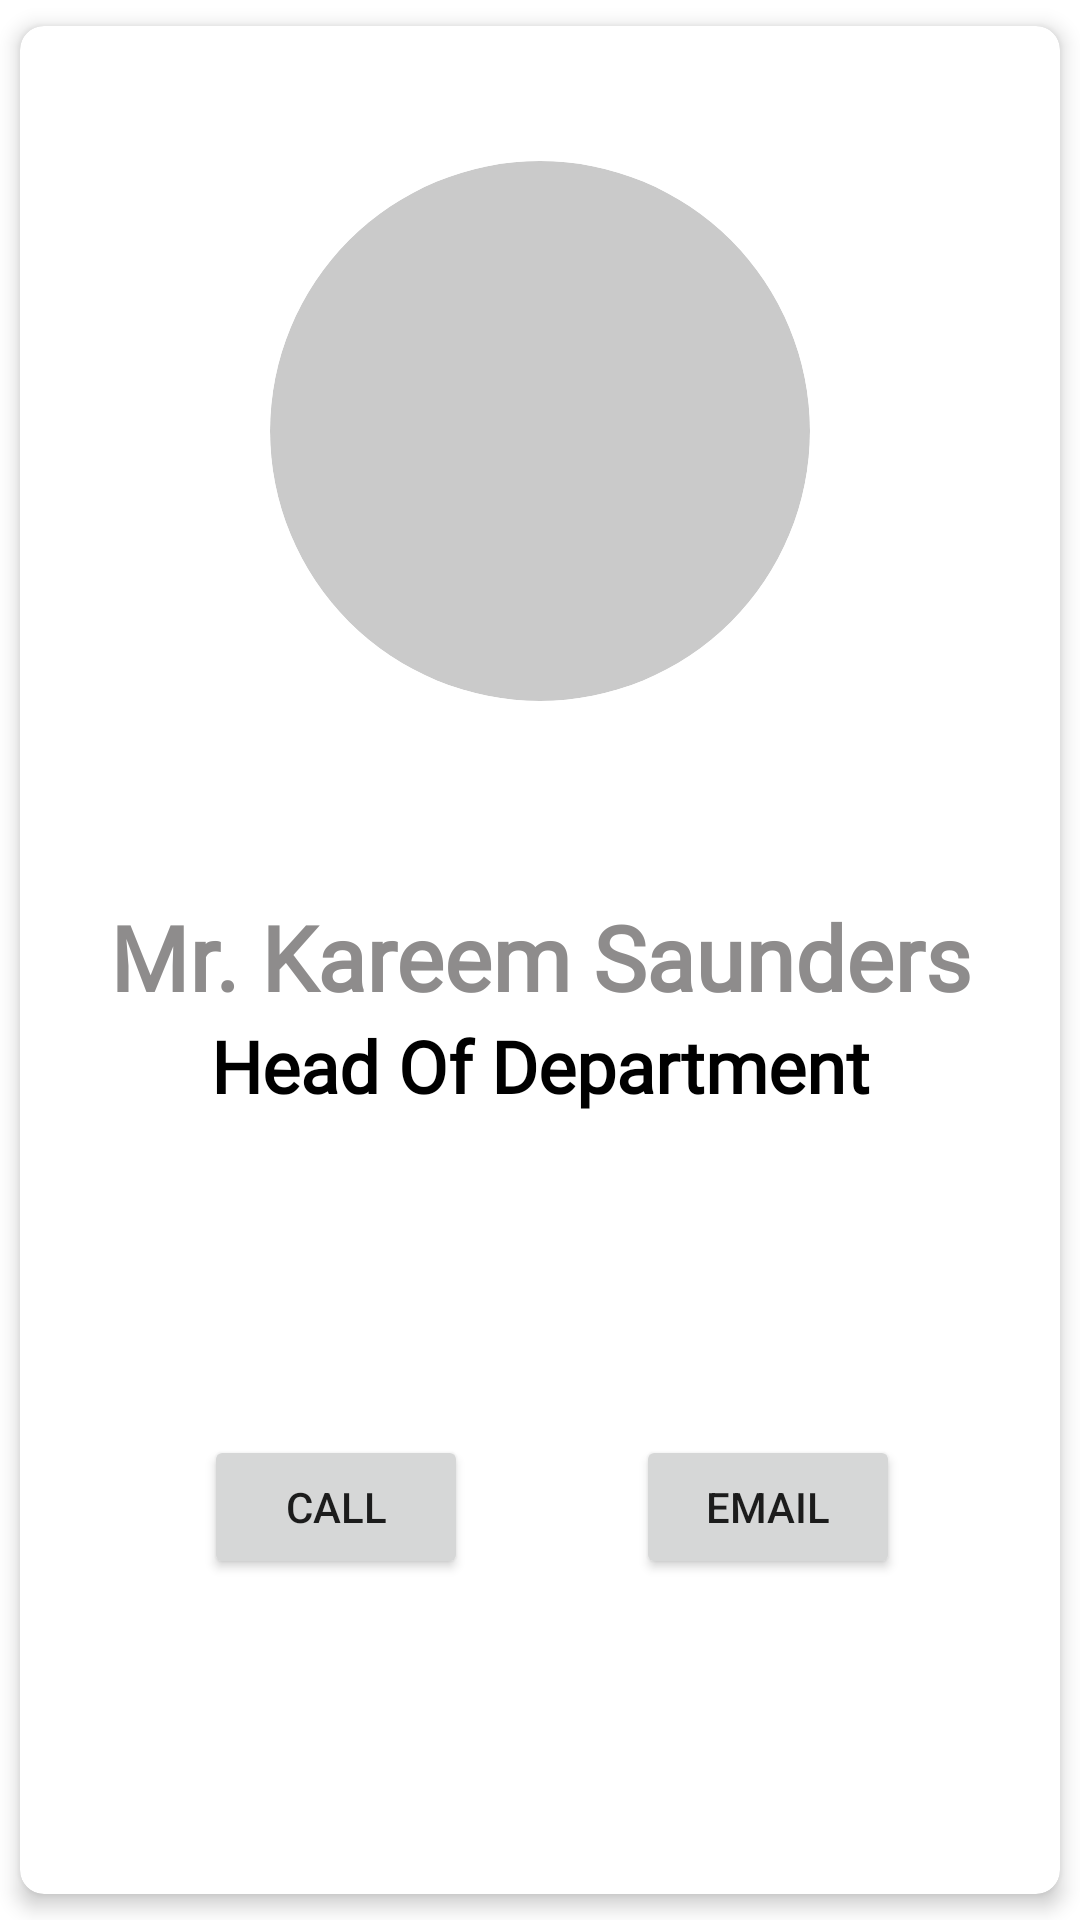

Android layout source for this screen:
<!-- AndroidManifest.xml: application theme Theme.UCCMobileApp -->
<!-- res/layout/faculty_item.xml -->
<?xml version="1.0" encoding="utf-8"?>
<androidx.cardview.widget.CardView
    xmlns:android="http://schemas.android.com/apk/res/android"
    xmlns:app="http://schemas.android.com/apk/res-auto"
    android:layout_width="match_parent"
    android:layout_height="match_parent"
    app:cardCornerRadius="8dp"
    app:cardElevation="4dp"
    app:cardUseCompatPadding="true">

    <androidx.constraintlayout.widget.ConstraintLayout
        android:layout_width="match_parent"
        android:layout_height="match_parent"
        android:orientation="vertical"
        android:layout_margin="5dp">

        <androidx.cardview.widget.CardView
            android:id="@+id/facultyMemberImage"
            android:layout_width="180dp"
            android:layout_height="180dp"
            app:cardCornerRadius="90dp"
            app:cardElevation="0dp"
            android:layout_margin="40dp"
            app:layout_constraintStart_toStartOf="parent"
            app:layout_constraintTop_toTopOf="parent"
            app:layout_constraintEnd_toEndOf="parent"
            app:layout_constraintBottom_toTopOf="@id/facultyMemberFullName"
            android:backgroundTint="#CACACA">

            <ImageView
                android:id="@+id/facultyImageView"
                android:layout_width="match_parent"
                android:layout_height="match_parent"
                android:contentDescription="image of faculty members"
                android:src="@drawable/round_person_24"/>

        </androidx.cardview.widget.CardView>

        <TextView
            android:id="@+id/facultyMemberFullName"
            android:layout_width="wrap_content"
            android:layout_height="wrap_content"
            android:layout_marginTop="25dp"
            android:text="Mr. Kareem Saunders"
            android:gravity="center"
            android:fontFamily="@font/poppins"
            android:textColor="#8E8C8C"
            android:textSize="30sp"
            android:textStyle="bold"
            app:layout_constraintStart_toStartOf="parent"
            app:layout_constraintTop_toBottomOf="@+id/facultyMemberImage"
            app:layout_constraintEnd_toEndOf="parent"
            app:layout_constraintBottom_toTopOf="@id/facultyMemberRoleTextView"/>

        <TextView
            android:id="@+id/facultyMemberRoleTextView"
            android:layout_width="wrap_content"
            android:layout_height="wrap_content"
            android:layout_marginBottom="30dp"
            android:text="Head Of Department"
            android:gravity="center"
            android:fontFamily="@font/poppins"
            android:textColor="@color/black"
            android:textSize="24sp"
            android:textStyle="bold"
            app:layout_constraintStart_toStartOf="parent"
            app:layout_constraintTop_toBottomOf="@+id/facultyMemberFullName"
            app:layout_constraintEnd_toEndOf="parent"
            app:layout_constraintBottom_toTopOf="@id/facultyMemberAbout"/>

        <TextView
            android:id="@+id/facultyMemberAbout"
            android:layout_width="match_parent"
            android:layout_height="wrap_content"
            android:layout_marginTop="30dp"
            android:layout_marginStart="30dp"
            android:layout_marginEnd="30dp"
            android:text=""
            android:fontFamily="@font/poppins"
            android:textColor="@color/black"
            android:textSize="20dp"
            android:textStyle="bold"
            app:layout_constraintStart_toStartOf="parent"
            app:layout_constraintTop_toBottomOf="@+id/facultyMemberRoleTextView"
            app:layout_constraintEnd_toEndOf="parent"/>

        <Button
            android:id="@+id/facultyCallButton"
            android:layout_width="wrap_content"
            android:layout_height="wrap_content"
            android:layout_marginStart="8dp"
            android:layout_marginBottom="100dp"
            android:text="call"
            app:layout_constraintBottom_toBottomOf="parent"
            app:layout_constraintEnd_toStartOf="@id/facultyEmailButton"
            app:layout_constraintStart_toStartOf="parent" />

        <Button
            android:id="@+id/facultyEmailButton"
            android:layout_width="wrap_content"
            android:layout_height="wrap_content"
            android:layout_marginStart="8dp"
            android:layout_marginBottom="100dp"
            android:text="email"
            app:layout_constraintStart_toEndOf="@+id/facultyCallButton"
            app:layout_constraintEnd_toEndOf="parent"
            app:layout_constraintBottom_toBottomOf="parent"/>

    </androidx.constraintlayout.widget.ConstraintLayout>

</androidx.cardview.widget.CardView>
<!-- resources referenced by this layout -->
<resources>
  <color name="black">#FF000000</color>
  <style name="Theme.UCCMobileApp" parent="Base.Theme.UCCMobileApp" />
  <style name="Base.Theme.UCCMobileApp" parent="Theme.MaterialComponents.DayNight.NoActionBar">
          
          
          <item name="android:statusBarColor">@android:color/transparent</item>
      </style>
</resources>
